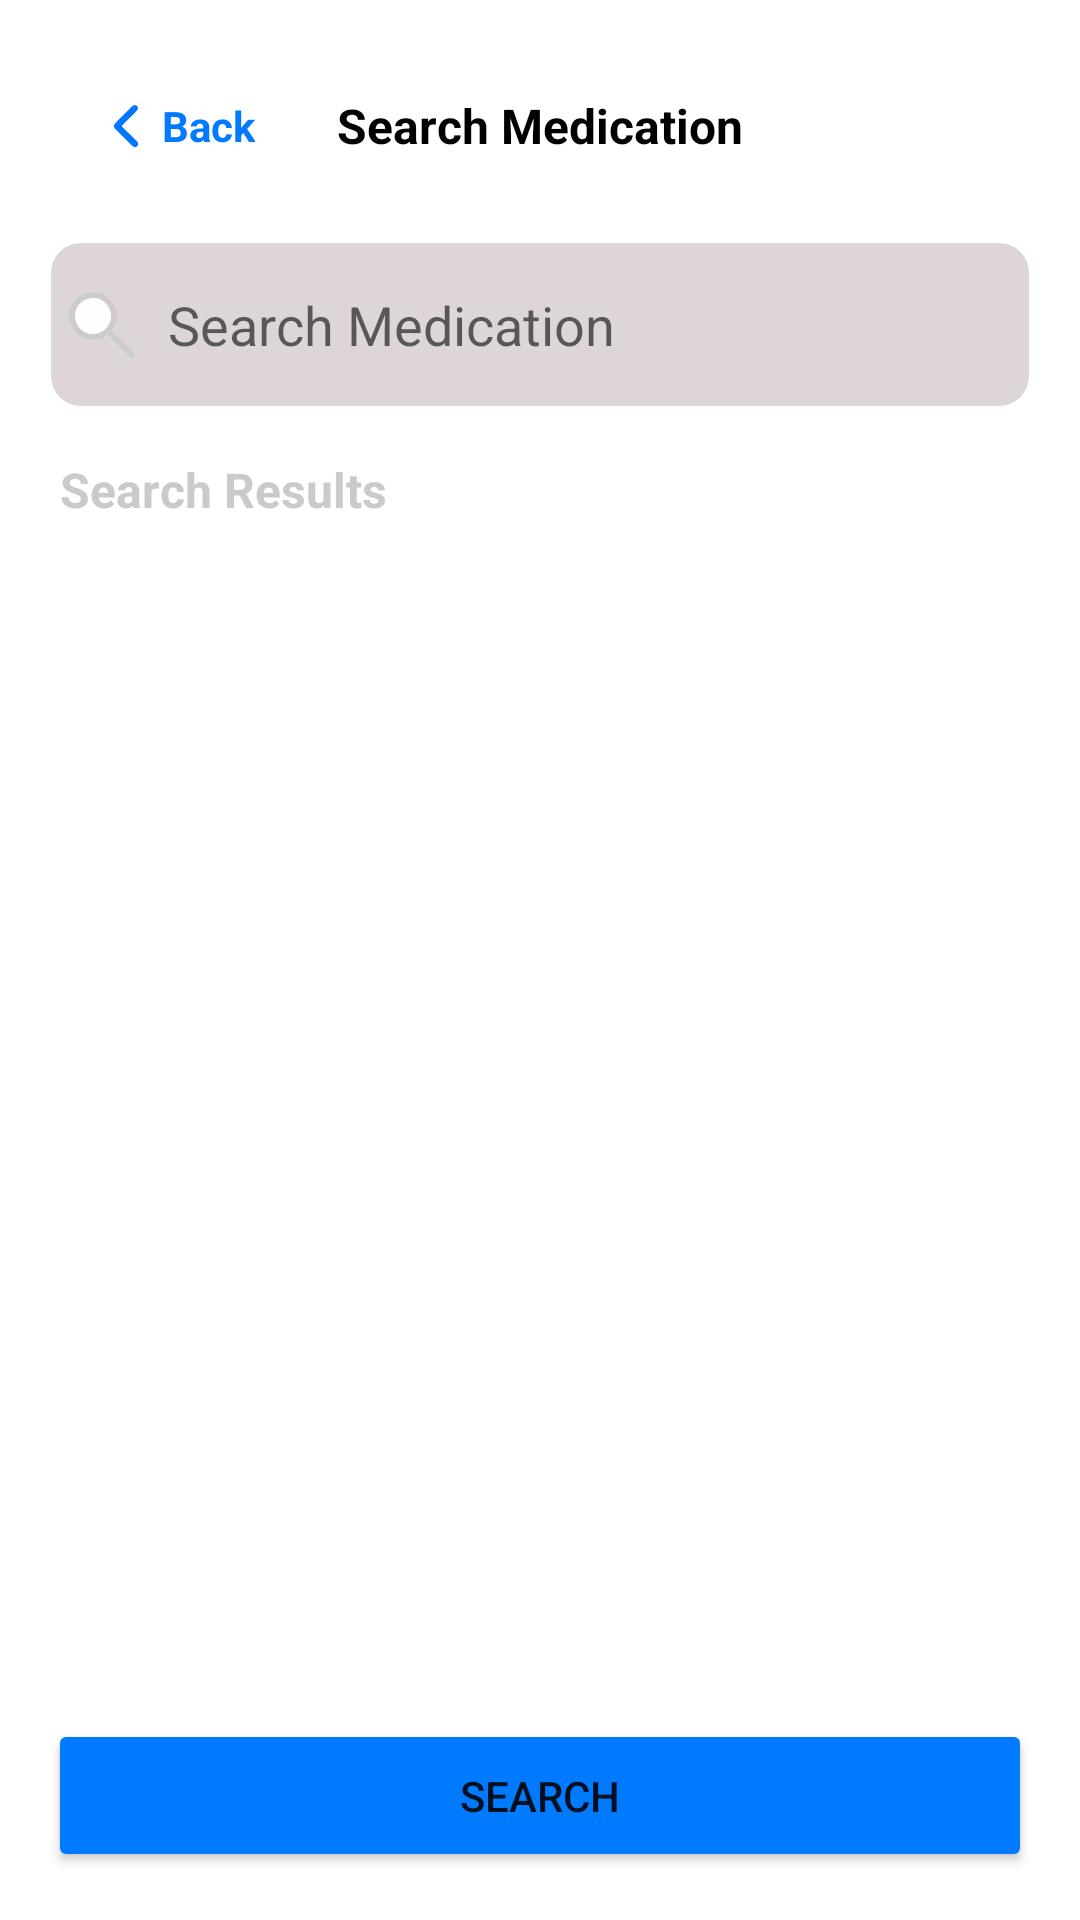

Reconstruct the res/layout file that produces this screen, plus the resources it refers to.
<!-- AndroidManifest.xml: application theme Theme.DrugSearchAndTracker -->
<!-- res/layout/fragment_search.xml -->
<?xml version="1.0" encoding="utf-8"?>
<FrameLayout xmlns:android="http://schemas.android.com/apk/res/android"
    xmlns:app="http://schemas.android.com/apk/res-auto"
    xmlns:tools="http://schemas.android.com/tools"
    android:id="@+id/fl_searchMedicine"
    android:layout_width="match_parent"
    android:layout_height="match_parent"
    android:background="@color/white"
    android:clickable="true"
    android:focusable="true"
    tools:context=".Views.Fragments.SearchFragment">

    <ProgressBar
        android:id="@+id/progressBar"
        style="?android:attr/progressBarStyleLarge"
        android:layout_width="wrap_content"
        android:layout_height="wrap_content"
        android:layout_gravity="center"
        android:visibility="gone" />

    <RelativeLayout
        android:layout_width="match_parent"
        android:layout_height="match_parent"
        android:padding="10dp">

        <LinearLayout
            android:layout_width="match_parent"
            android:layout_height="match_parent"
            android:layout_above="@id/btnSearch"
            android:orientation="vertical">

            <RelativeLayout
                android:layout_width="match_parent"
                android:layout_height="wrap_content"
                android:padding="10dp">

                <TextView
                    android:id="@+id/tvBack"
                    android:layout_width="wrap_content"
                    android:layout_height="wrap_content"
                    android:padding="10dp"
                    android:text="Back"
                    android:gravity="center"
                    android:textColor="@color/primary_color"
                    android:textSize="14sp"
                    android:textStyle="bold"
                    app:drawableStartCompat="@drawable/ic_back" />

                <TextView
                    android:layout_width="wrap_content"
                    android:layout_height="wrap_content"
                    android:layout_centerInParent="true"
                    android:text="Search Medication"
                    android:textColor="@color/black"
                    android:textSize="16sp"
                    android:textStyle="bold" />


            </RelativeLayout>

            <LinearLayout
                android:layout_width="match_parent"
                android:layout_height="wrap_content"
                android:layout_margin="6dp"
                android:background="@drawable/round_border_light_grey"
                android:orientation="horizontal"
                android:padding="6dp">

                <ImageView
                    android:layout_width="wrap_content"
                    android:layout_height="match_parent"
                    android:src="@drawable/ic_search" />

                <EditText
                    android:id="@+id/etSearch"
                    android:layout_width="match_parent"
                    android:layout_height="match_parent"
                    android:background="@color/transparent"
                    android:hint="Search Medication"
                    android:padding="10dp" />

            </LinearLayout>

            <LinearLayout
                android:layout_width="match_parent"
                android:layout_height="wrap_content"
                android:orientation="vertical"
                android:padding="10dp">


                <TextView
                    android:layout_width="wrap_content"
                    android:layout_height="wrap_content"
                    android:text="Search Results"
                    android:textColor="@color/lightGrey"
                    android:textSize="16sp"
                    android:textStyle="bold" />

                <androidx.recyclerview.widget.RecyclerView
                    android:id="@+id/recyclerView"
                    android:layout_width="match_parent"
                    android:layout_height="wrap_content"
                    tools:listitem="@layout/item_medicine"/>

            </LinearLayout>

        </LinearLayout>


        <Button
            android:id="@+id/btnSearch"
            android:layout_width="match_parent"
            android:layout_height="wrap_content"
            android:layout_alignParentBottom="true"
            android:layout_margin="6dp"
            android:backgroundTint="@color/primary_color"
            android:padding="16dp"
            android:text="Search"/>

    </RelativeLayout>

</FrameLayout>
<!-- res/layout/item_medicine.xml (included above) -->
<?xml version="1.0" encoding="utf-8"?>
<androidx.cardview.widget.CardView xmlns:android="http://schemas.android.com/apk/res/android"
    android:layout_width="match_parent"
    android:layout_height="wrap_content"
    xmlns:app="http://schemas.android.com/apk/res-auto"
    android:elevation="10dp"
    app:cardElevation="10dp"
    android:layout_margin="2dp">

    <RelativeLayout
        android:layout_width="match_parent"
        android:layout_height="wrap_content"
        android:padding="10dp">

        <ImageView
            android:id="@+id/ivMed"
            android:layout_width="wrap_content"
            android:layout_height="wrap_content"
            android:src="@drawable/ic_drugs"/>

        <TextView
            android:id="@+id/tvMedicineName"
            android:layout_width="wrap_content"
            android:layout_height="wrap_content"
            android:layout_toEndOf="@id/ivMed"
            android:textSize="18sp"
            android:paddingStart="10dp"
            android:paddingEnd="10dp"
            android:textColor="@color/black"
            android:textStyle="bold"
            android:text="Medicine"/>

        <ImageView
            android:layout_width="wrap_content"
            android:layout_height="wrap_content"/>


    </RelativeLayout>

</androidx.cardview.widget.CardView>
<!-- resources referenced by this layout -->
<resources>
  <color name="black">#FF000000</color>
  <color name="lightGrey">#CACACA</color>
  <color name="primary_color">#007AFF</color>
  <color name="transparent">#00000000</color>
  <color name="white">#FFFFFFFF</color>
  <!-- drawable ic_back: vector/xml drawable (drawable, 2447 chars, omitted) -->
  <!-- drawable ic_drugs: vector/xml drawable (drawable, 14614 chars, omitted) -->
  <!-- drawable ic_search: vector/xml drawable (drawable, 4302 chars, omitted) -->
  <!-- drawable round_border_light_grey (drawable) -->
  <?xml version="1.0" encoding="utf-8"?>
  <shape xmlns:android="http://schemas.android.com/apk/res/android"
      android:shape="rectangle">
      <solid android:color="#DED6D6" /> 
      <stroke
          android:width="2dp"
          android:color="@color/transparent" /> 
      <corners android:radius="10dp" /> 
  </shape>
  <style name="Theme.DrugSearchAndTracker" parent="Theme.MaterialComponents.DayNight.NoActionBar">
          
          <item name="colorPrimary">@color/primary_color</item>
          <item name="colorPrimaryVariant">@color/primary_color_variant</item>
          <item name="colorOnPrimary">@color/white</item>
          
          <item name="colorSecondary">@color/primary_color</item>
          <item name="colorSecondaryVariant">@color/primary_color_variant</item>
          <item name="colorOnSecondary">@color/black</item>
          
          <item name="android:statusBarColor">?attr/colorPrimaryVariant</item>
          
      </style>
  <color name="primary_color_variant">#0051A8</color>
</resources>
